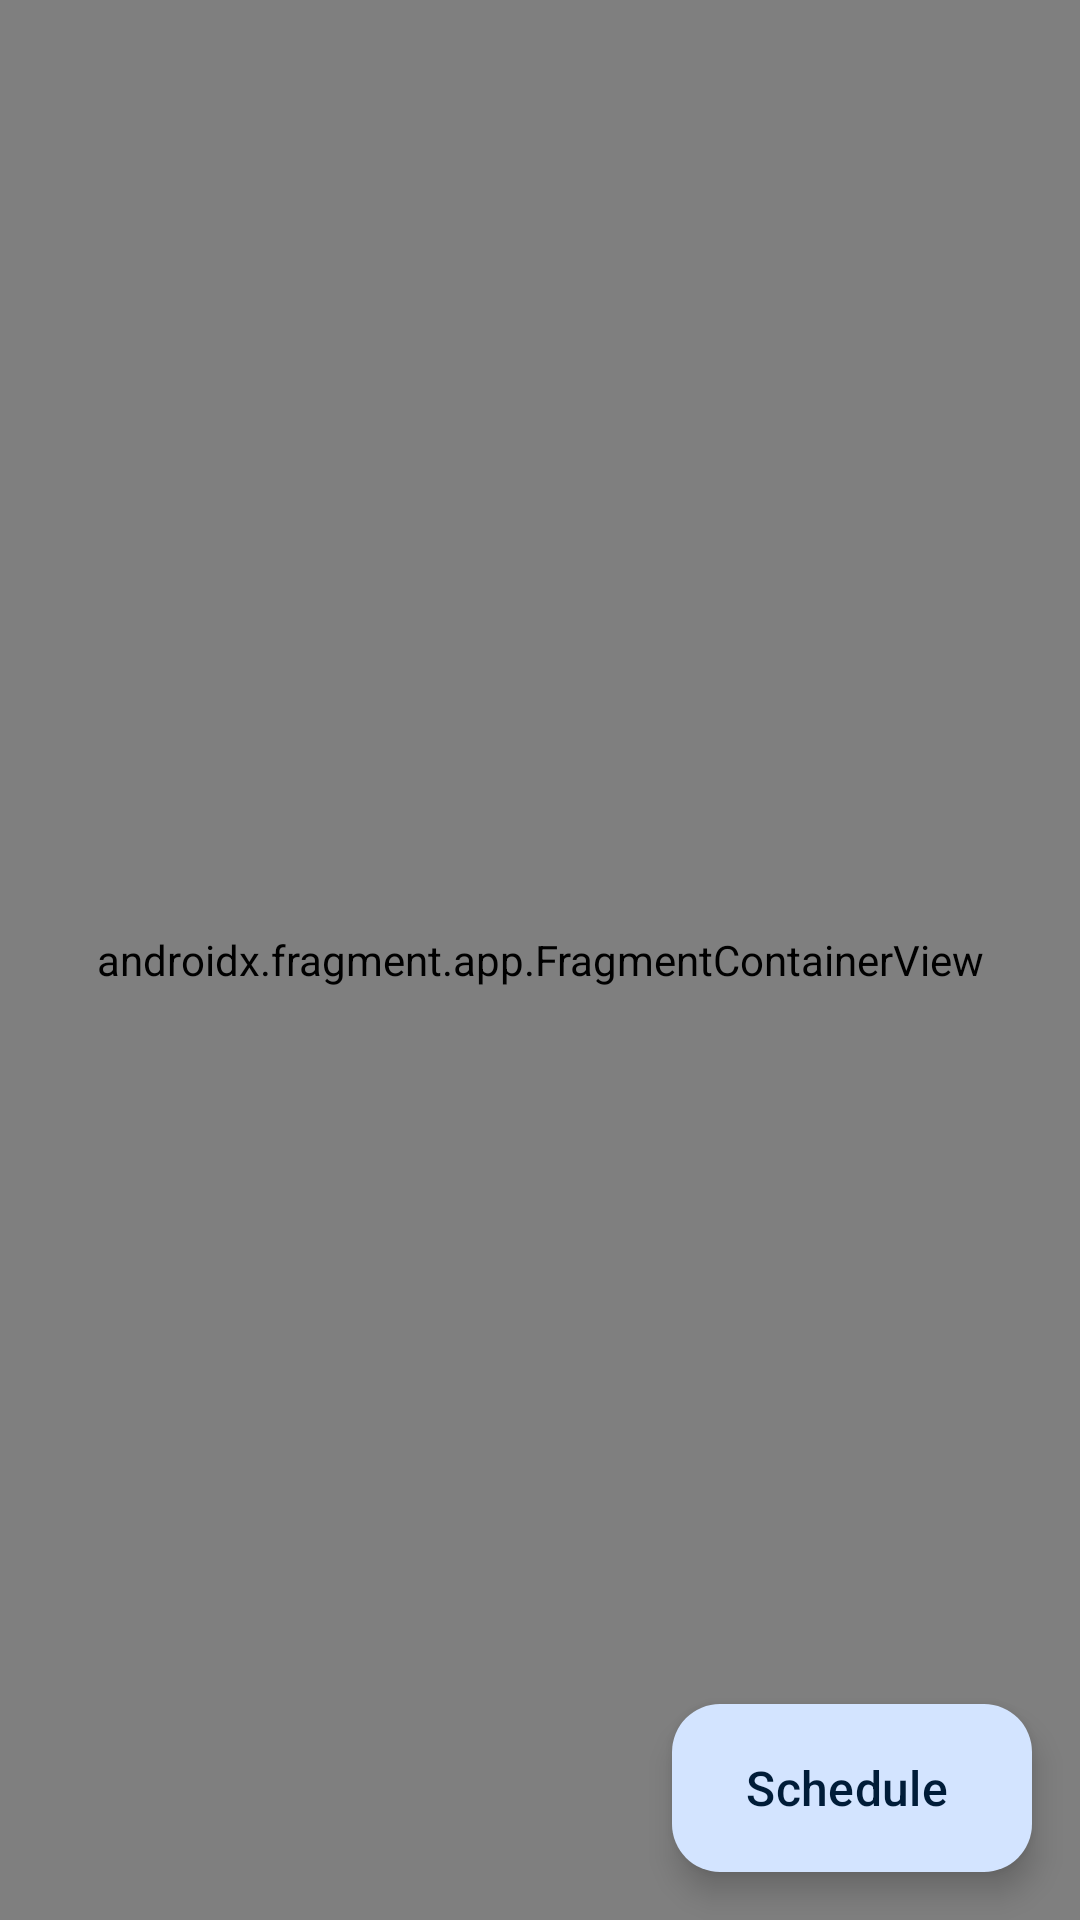

Layout XML and referenced resources for this Android screen:
<!-- AndroidManifest.xml: application theme Theme.MyApplication -->
<!-- res/layout/activity_tourism_schedule.xml -->
<?xml version="1.0" encoding="utf-8"?>
<androidx.coordinatorlayout.widget.CoordinatorLayout xmlns:android="http://schemas.android.com/apk/res/android"
    xmlns:app="http://schemas.android.com/apk/res-auto"
    xmlns:tools="http://schemas.android.com/tools"
    android:id="@+id/main"
    android:layout_width="match_parent"
    android:layout_height="match_parent"
    android:animateLayoutChanges="true"

    tools:context=".ui.TourismScheduleActivity">

    <androidx.fragment.app.FragmentContainerView
        android:id="@+id/content"
        android:name="com.example.lorestangardesh.ui.TourismScheduleMainFragment"
        android:layout_width="match_parent"
        android:layout_height="match_parent" />

    <com.google.android.material.floatingactionbutton.ExtendedFloatingActionButton
        android:id="@+id/generate_schedule_fab"
        android:layout_width="wrap_content"
        android:layout_height="wrap_content"
        android:layout_gravity="bottom|end"
        android:text="@string/schedule"
        android:textSize="16sp"
        app:icon="@drawable/ic_gears"
        app:extendStrategy="match_parent"
        android:layout_margin="16dp" />
</androidx.coordinatorlayout.widget.CoordinatorLayout>
<!-- resources referenced by this layout -->
<resources>
  <string name="schedule">Schedule</string>
  <style name="Theme.MyApplication" parent="Base.Theme.MyApplication" />
  <color name="md_theme_light_primary">#1360A5</color>
  <color name="md_theme_light_onPrimary">#FFFFFF</color>
  <color name="md_theme_light_primaryContainer">#D3E4FF</color>
  <color name="md_theme_light_onPrimaryContainer">#001C38</color>
  <color name="md_theme_light_secondary">#545F70</color>
  <color name="md_theme_light_onSecondary">#FFFFFF</color>
  <color name="md_theme_light_secondaryContainer">#D7E3F8</color>
  <color name="md_theme_light_onSecondaryContainer">#101C2B</color>
  <color name="md_theme_light_tertiary">#6C5677</color>
  <color name="md_theme_light_onTertiary">#FFFFFF</color>
  <color name="md_theme_light_tertiaryContainer">#F4D9FF</color>
  <color name="md_theme_light_onTertiaryContainer">#261431</color>
  <color name="md_theme_light_error">#BA1A1A</color>
  <color name="md_theme_light_errorContainer">#FFDAD6</color>
  <color name="md_theme_light_onError">#FFFFFF</color>
  <color name="md_theme_light_onErrorContainer">#410002</color>
  <color name="md_theme_light_background">#FDFCFF</color>
  <color name="md_theme_light_onBackground">#1A1C1E</color>
  <color name="md_theme_light_surface">#FDFCFF</color>
  <color name="md_theme_light_onSurface">#1A1C1E</color>
  <color name="md_theme_light_surfaceVariant">#DFE2EB</color>
  <color name="md_theme_light_onSurfaceVariant">#43474E</color>
  <color name="md_theme_light_outline">#73777F</color>
  <color name="md_theme_light_inverseOnSurface">#F1F0F4</color>
  <color name="md_theme_light_inverseSurface">#2F3033</color>
  <color name="md_theme_light_inversePrimary">#A2C9FF</color>
</resources>
